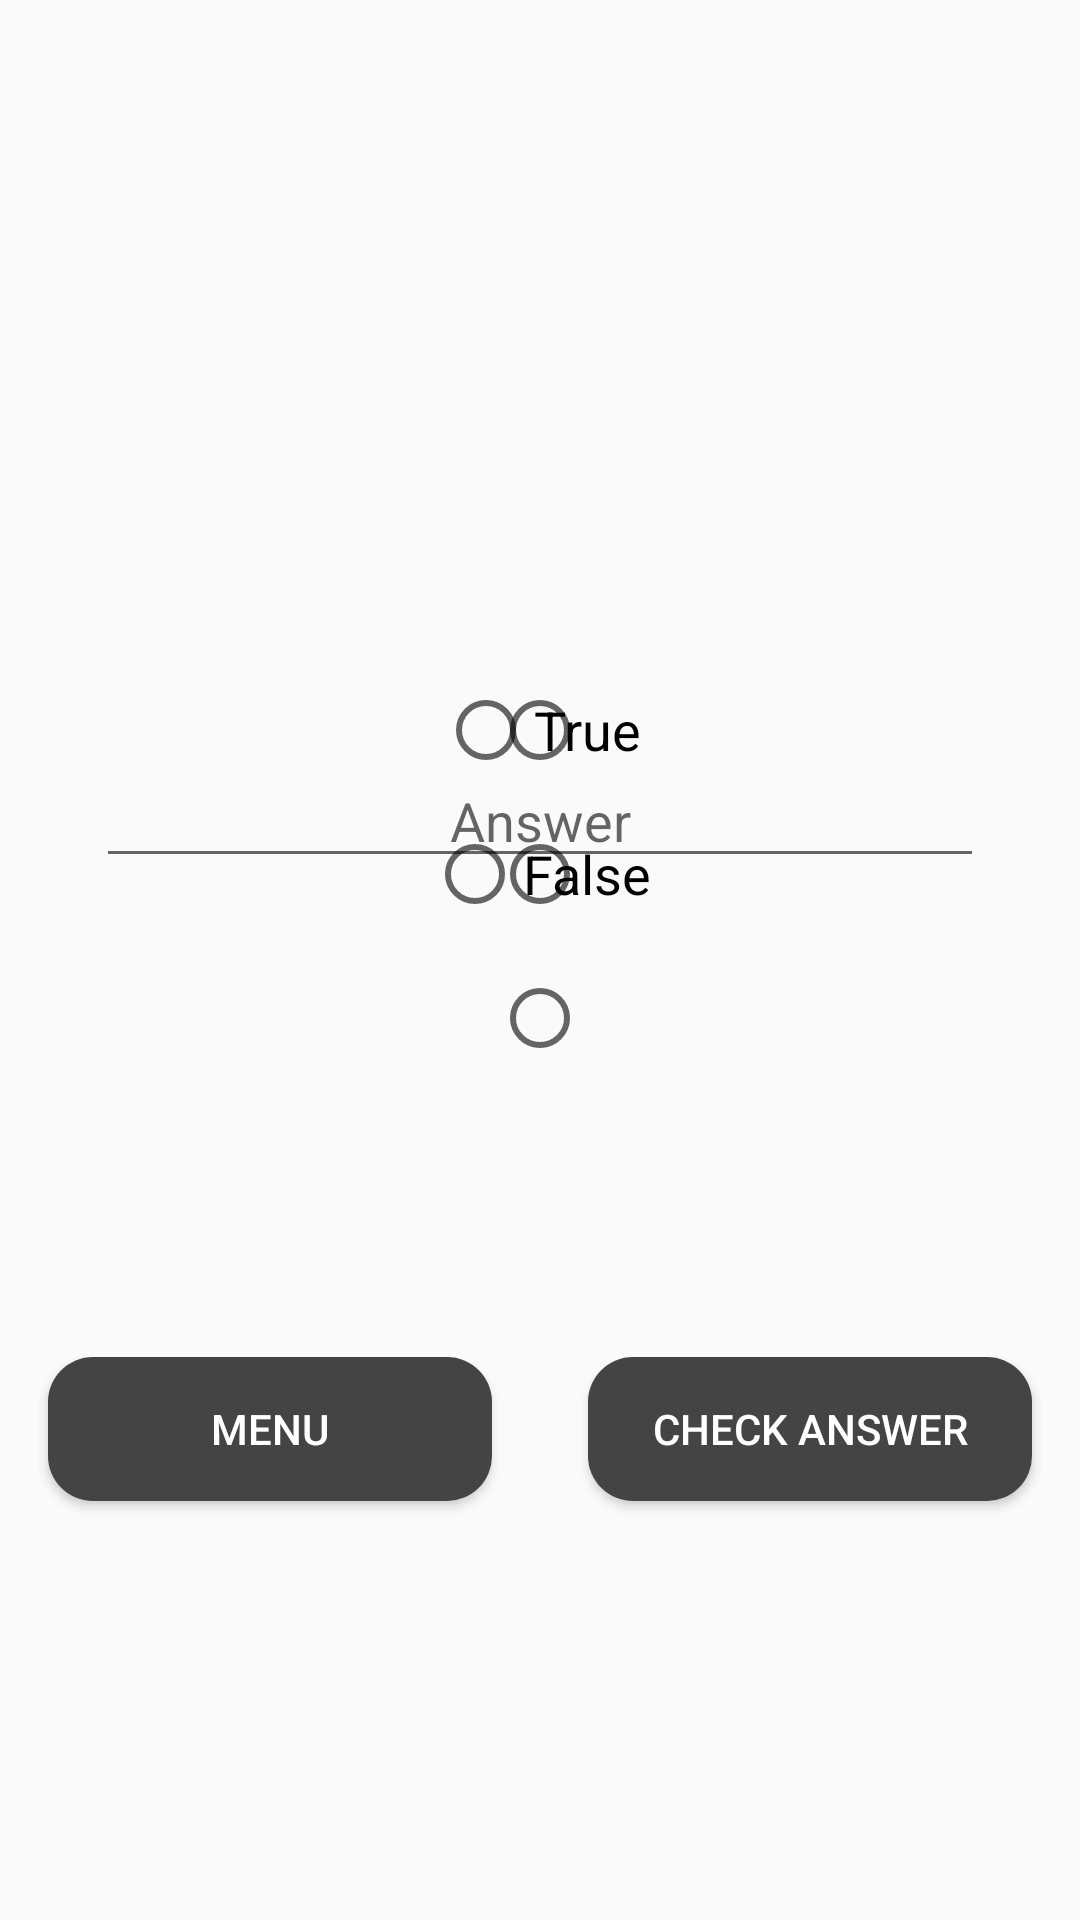

This screen was rendered from an Android layout file. Write that file and the resources it references.
<!-- AndroidManifest.xml: application theme AppTheme -->
<!-- res/layout/activity_quiz.xml -->
<?xml version="1.0" encoding="utf-8"?>
<LinearLayout xmlns:android="http://schemas.android.com/apk/res/android"
    xmlns:tools="http://schemas.android.com/tools"
    android:layout_width="match_parent"
    android:layout_height="match_parent"
    android:orientation="vertical">

    <TextView
        android:id="@+id/question_text_view"
        android:layout_width="match_parent"
        android:layout_height="0dp"
        android:layout_margin="32dp"
        android:layout_weight="2"
        android:gravity="center"
        android:textAppearance="?android:textAppearanceLarge"
        android:textColor="@android:color/black"
        tools:text="Question: Why the sky is blue?" />

    <RelativeLayout
        android:layout_width="match_parent"
        android:layout_height="0dp"
        android:layout_weight="3">

        <RadioGroup
            android:id="@+id/single_choice_option"
            android:layout_width="match_parent"
            android:layout_height="match_parent"
            android:orientation="vertical">

            <RadioButton
                android:id="@+id/first_answer"
                android:layout_width="wrap_content"
                android:layout_height="wrap_content"
                android:textAppearance="?android:textAppearanceMedium"

                android:layout_gravity="center"
                android:layout_margin="8dp" />

            <RadioButton
                android:id="@+id/second_answer"
                android:layout_width="wrap_content"
                android:layout_height="wrap_content"
                android:textAppearance="?android:textAppearanceMedium"

                android:layout_gravity="center"
                android:layout_margin="8dp" />

            <RadioButton
                android:id="@+id/third_answer"
                android:layout_width="wrap_content"
                android:layout_height="wrap_content"
                android:textAppearance="?android:textAppearanceMedium"

                android:layout_gravity="center"
                android:layout_margin="8dp" />

        </RadioGroup>

        <RadioGroup
            android:id="@+id/true_false_option"
            android:layout_width="match_parent"
            android:layout_height="match_parent"
            android:orientation="vertical">

            <RadioButton
                android:id="@+id/radio_button_true"
                android:layout_width="wrap_content"
                android:layout_height="wrap_content"
                android:layout_gravity="center"
                android:layout_margin="8dp"
                android:onClick="checkButton"
                android:textAppearance="?android:textAppearanceMedium"
                android:text="@string/tekst_true" />

            <RadioButton
                android:id="@+id/radio_button_false"
                android:layout_width="wrap_content"
                android:layout_height="wrap_content"
                android:textAppearance="?android:textAppearanceMedium"
                android:layout_gravity="center"
                android:layout_margin="8dp"
                android:onClick="checkButton"
                android:text="@string/tekst_false" />

        </RadioGroup>

        <EditText
            android:id="@+id/fill_in_option"
            android:layout_width="match_parent"
            android:layout_height="wrap_content"
            android:layout_margin="32dp"
            android:hint="Answer"
            android:inputType="text"
            android:textAlignment="center" />

    </RelativeLayout>

    <LinearLayout
        android:layout_width="match_parent"
        android:layout_height="0dp"
        android:layout_marginBottom="32dp"
        android:layout_weight="2"
        android:orientation="horizontal">

        <Button
            android:id="@+id/back_to_menu"
            android:layout_width="0dp"
            android:layout_height="wrap_content"
            android:layout_marginBottom="8dp"
            android:layout_marginLeft="16dp"
            android:layout_marginRight="16dp"
            android:layout_weight="1"
            android:background="@drawable/type_of_quiz"
            android:text="menu"
            android:textColor="@android:color/white" />

        <Button
            android:id="@+id/check_answer"
            android:layout_width="0dp"
            android:layout_height="wrap_content"
            android:layout_marginBottom="8dp"
            android:layout_marginLeft="16dp"
            android:layout_marginRight="16dp"
            android:layout_weight="1"
            android:background="@drawable/type_of_quiz"
            android:text="Check answer"
            android:textColor="@android:color/white" />
    </LinearLayout>


</LinearLayout>
<!-- resources referenced by this layout -->
<resources>
  <!-- drawable type_of_quiz (drawable-v24) -->
  <?xml version="1.0" encoding="utf-8"?>
  <selector xmlns:android="http://schemas.android.com/apk/res/android">
          <item>
              <shape android:shape="rectangle">
                  <solid android:color="#444444"/>
                  <corners android:radius="15dp"/>
              </shape>
          </item>
  </selector>
  <string name="tekst_false">False</string>
  <string name="tekst_true">True</string>
  <style name="AppTheme" parent="Theme.AppCompat.Light.DarkActionBar">
          
          <item name="colorPrimary">@color/colorPrimary</item>
          <item name="colorPrimaryDark">@color/colorPrimaryDark</item>
          <item name="colorAccent">@color/colorAccent</item>
      </style>
  <!-- not gathered from this repository: default colours our renderer supplied (Android Studio template values) -->
  <color name="colorPrimary">#FF6200EE</color>
  <color name="colorPrimaryDark">#FF3700B3</color>
  <color name="colorAccent">#FF03DAC5</color>
</resources>
